Labelled photos from "dataset_processed", an image-classification folder in snehadpatel/Local-Vegetable-Variety-Classifier. The possible labels are: green chilli Marcha, ladies finger, pointed gourd, ivy gourd, peas.

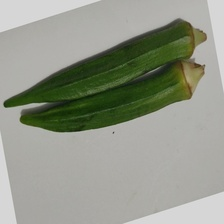
Label: ladies finger

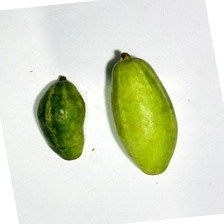
Label: pointed gourd

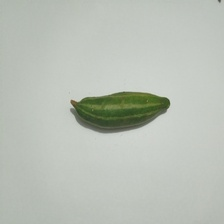
Label: pointed gourd

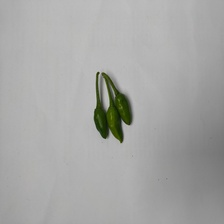
Label: green chilli Marcha

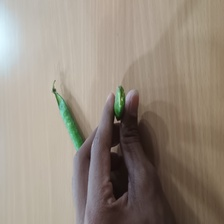
Label: peas

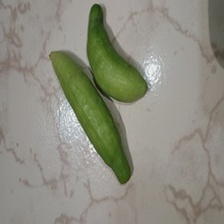
Label: ivy gourd
